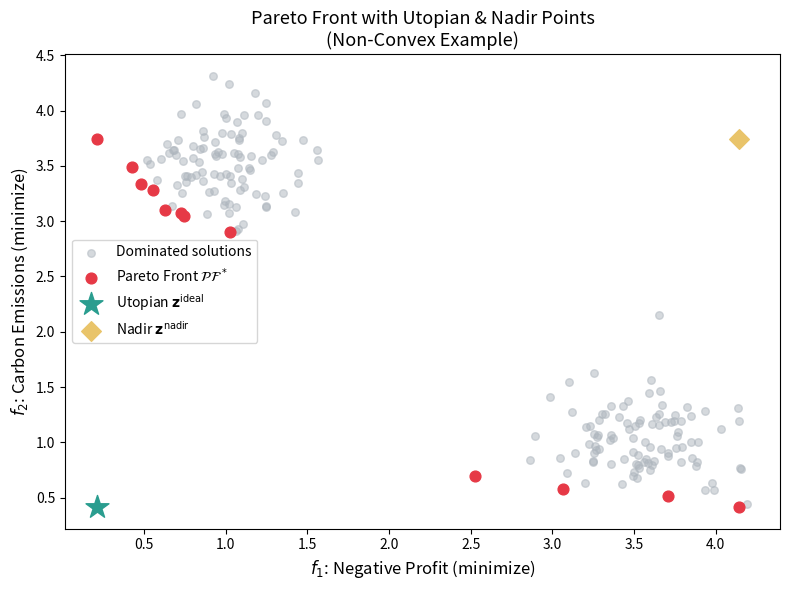

Reproduce this figure in Python.
import numpy as np
import matplotlib.pyplot as plt

# ---------------------------------------------------------------
# Core dominance logic — the mathematical heart of everything
# ---------------------------------------------------------------

def dominates(a: np.ndarray, b: np.ndarray) -> bool:
    """
    Returns True if objective vector 'a' Pareto-dominates 'b'.
    
    Formally: a ≺ b iff
        (1) ∀ i: a[i] <= b[i]   (no worse on any objective)
        (2) ∃ j: a[j] <  b[j]   (strictly better on at least one)
    
    Both conditions must hold simultaneously (minimization assumed).
    """
    # Condition 1: a is no worse than b on ALL objectives
    no_worse_on_all = np.all(a <= b)
    # Condition 2: a is strictly better on AT LEAST ONE objective
    strictly_better_on_one = np.any(a < b)
    return bool(no_worse_on_all and strictly_better_on_one)


def compute_pareto_front(objective_matrix: np.ndarray) -> np.ndarray:
    """
    Given an (N x k) matrix of objective vectors (rows = solutions,
    cols = objectives), returns the indices of Pareto-optimal solutions.
    
    Time complexity: O(N² · k) — fine for thesis experiments,
    but use R-tree / NSGA-II for N > 10,000.
    """
    N = objective_matrix.shape[0]
    is_dominated = np.zeros(N, dtype=bool)

    for i in range(N):
        for j in range(N):
            if i == j:
                continue
            if dominates(objective_matrix[j], objective_matrix[i]):
                is_dominated[i] = True
                break  # once dominated, no need to check further

    pareto_indices = np.where(~is_dominated)[0]
    return pareto_indices


# ---------------------------------------------------------------
# Simulate a cloud allocation scenario (2 objectives for visual clarity)
# f1 = -Profit (minimize), f2 = CarbonEmissions (minimize)
# ---------------------------------------------------------------
np.random.seed(42)
N = 200

# Simulate a NON-CONVEX front by mixing two clusters
cluster_a = np.random.randn(100, 2) * 0.3 + np.array([1.0, 3.5])
cluster_b = np.random.randn(100, 2) * 0.3 + np.array([3.5, 1.0])
# Add a "gap" — solutions between clusters are dominated, creating non-convexity
solutions = np.vstack([cluster_a, cluster_b])

pareto_idx = compute_pareto_front(solutions)
pareto_points = solutions[pareto_idx]

# ---------------------------------------------------------------
# Utopian and Nadir points
# ---------------------------------------------------------------
# Ideal: best achievable per-objective (over Pareto front, not all solutions!)
z_ideal = pareto_points.min(axis=0)

# Nadir: worst value achieved on the Pareto front
z_nadir = pareto_points.max(axis=0)

print(f"Utopian Point z_ideal: f1={z_ideal[0]:.3f}, f2={z_ideal[1]:.3f}")
print(f"Nadir   Point z_nadir: f1={z_nadir[0]:.3f}, f2={z_nadir[1]:.3f}")

# ---------------------------------------------------------------
# Plot: decision vs objective space distinction made explicit
# ---------------------------------------------------------------
fig, ax = plt.subplots(figsize=(8, 6))

dominated = np.ones(N, dtype=bool)
dominated[pareto_idx] = False

ax.scatter(solutions[dominated, 0], solutions[dominated, 1],
           c='#adb5bd', s=30, label='Dominated solutions', alpha=0.5)
ax.scatter(pareto_points[:, 0], pareto_points[:, 1],
           c='#e63946', s=60, label='Pareto Front $\\mathcal{PF}^*$', zorder=5)
ax.scatter(*z_ideal, marker='*', s=300, c='#2a9d8f',
           label='Utopian $\\mathbf{z}^{\\mathrm{ideal}}$', zorder=6)
ax.scatter(*z_nadir, marker='D', s=100, c='#e9c46a',
           label='Nadir $\\mathbf{z}^{\\mathrm{nadir}}$', zorder=6)

ax.set_xlabel('$f_1$: Negative Profit (minimize)', fontsize=12)
ax.set_ylabel('$f_2$: Carbon Emissions (minimize)', fontsize=12)
ax.set_title('Pareto Front with Utopian & Nadir Points\n(Non-Convex Example)', fontsize=13)
ax.legend(fontsize=10)
plt.tight_layout()
plt.savefig('module1_pareto_foundation.png', dpi=150)
plt.show()
